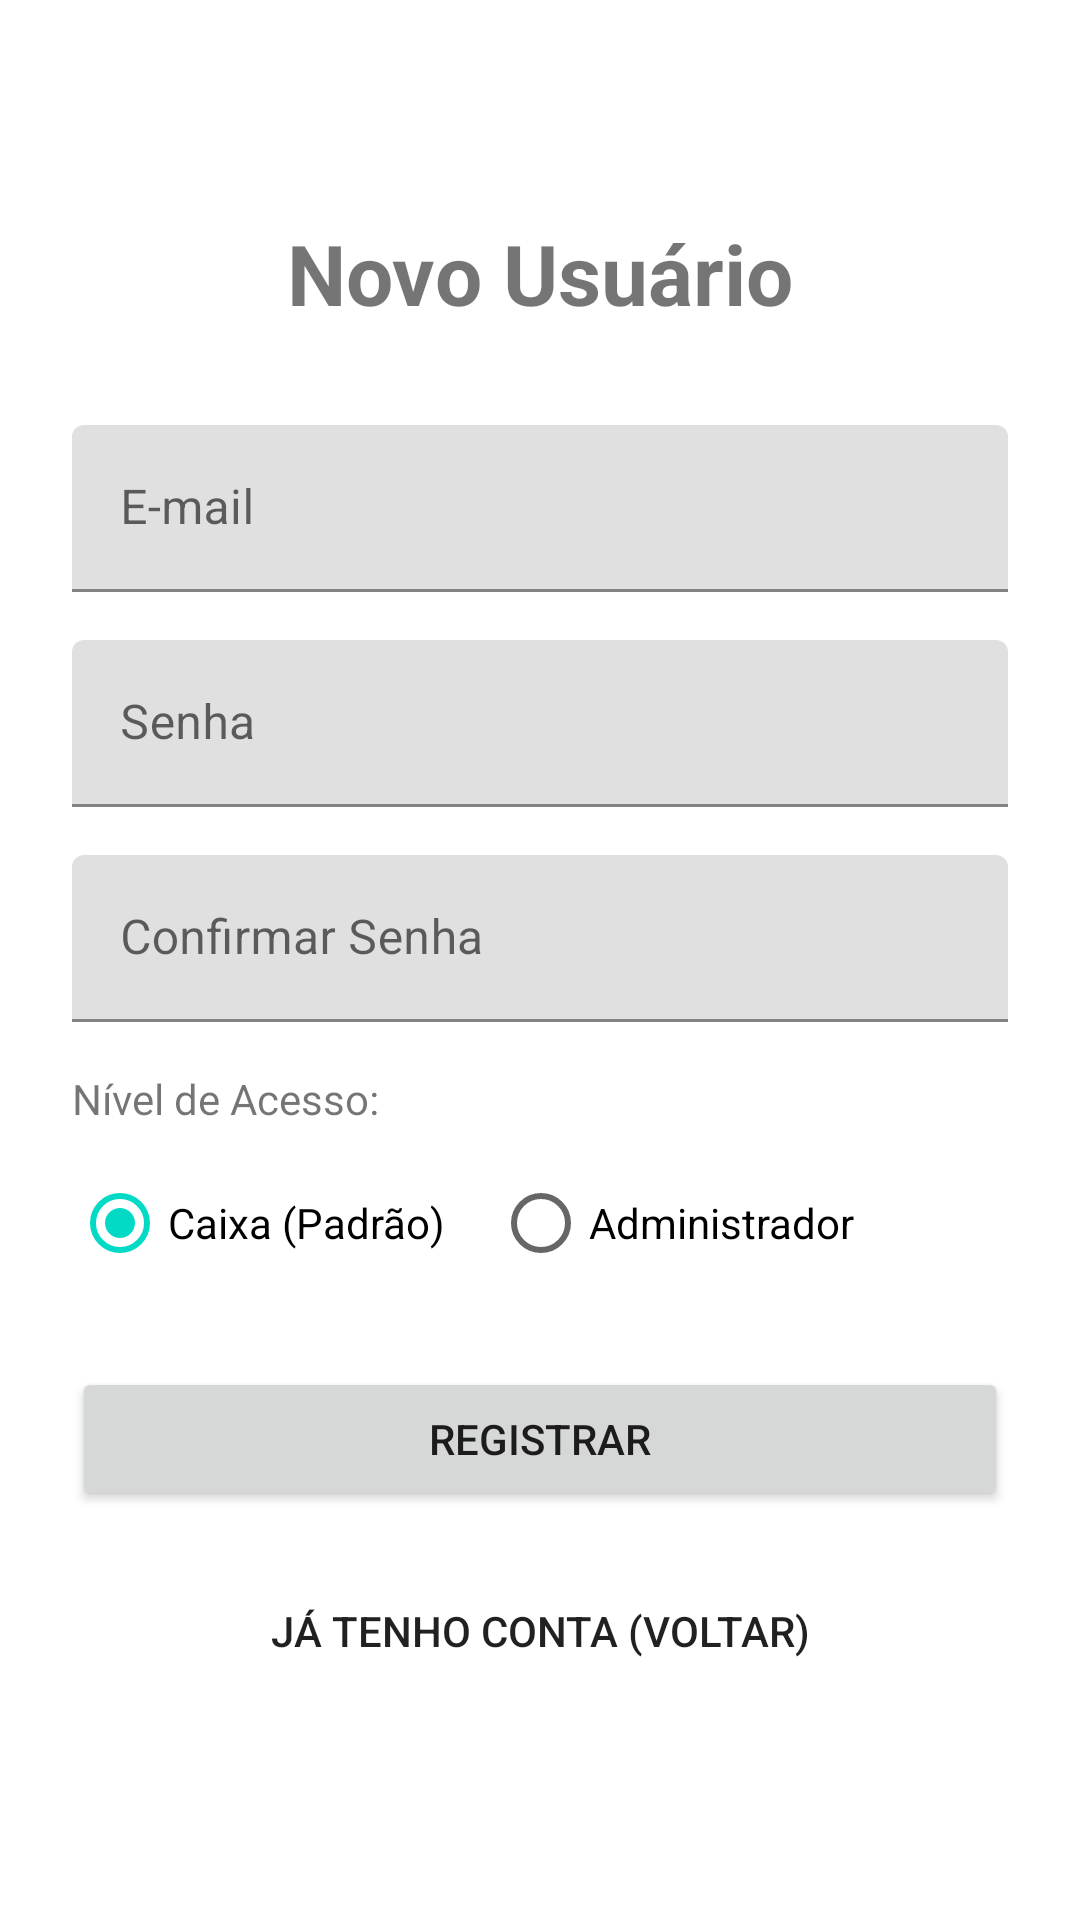

Layout XML and referenced resources for this Android screen:
<!-- AndroidManifest.xml: application theme Theme.AppLanchonete -->
<!-- res/layout/activity_registrar_usuario.xml -->
<?xml version="1.0" encoding="utf-8"?>
<LinearLayout xmlns:android="http://schemas.android.com/apk/res/android"
    android:layout_width="match_parent"
    android:layout_height="match_parent"
    android:orientation="vertical"
    android:padding="24dp"
    android:gravity="center">

    <TextView
        android:layout_width="wrap_content"
        android:layout_height="wrap_content"
        android:text="Novo Usuário"
        android:textSize="28sp"
        android:textStyle="bold"
        android:layout_marginBottom="32dp"/>

    <com.google.android.material.textfield.TextInputLayout
        android:layout_width="match_parent"
        android:layout_height="wrap_content"
        android:layout_marginBottom="16dp">
        <com.google.android.material.textfield.TextInputEditText
            android:id="@+id/etEmailRegistro"
            android:layout_width="match_parent"
            android:layout_height="wrap_content"
            android:hint="E-mail"
            android:inputType="textEmailAddress"/>
    </com.google.android.material.textfield.TextInputLayout>

    <com.google.android.material.textfield.TextInputLayout
        android:layout_width="match_parent"
        android:layout_height="wrap_content"
        android:layout_marginBottom="16dp">
        <com.google.android.material.textfield.TextInputEditText
            android:id="@+id/etSenhaRegistro"
            android:layout_width="match_parent"
            android:layout_height="wrap_content"
            android:hint="Senha"
            android:inputType="textPassword"/>
    </com.google.android.material.textfield.TextInputLayout>

    <com.google.android.material.textfield.TextInputLayout
        android:layout_width="match_parent"
        android:layout_height="wrap_content"
        android:layout_marginBottom="16dp">
        <com.google.android.material.textfield.TextInputEditText
            android:id="@+id/etConfirmarSenhaRegistro"
            android:layout_width="match_parent"
            android:layout_height="wrap_content"
            android:hint="Confirmar Senha"
            android:inputType="textPassword"/>
    </com.google.android.material.textfield.TextInputLayout>

    <TextView
        android:layout_width="wrap_content"
        android:layout_height="wrap_content"
        android:text="Nível de Acesso:"
        android:layout_gravity="start"
        android:layout_marginBottom="8dp"/>

    <RadioGroup
        android:id="@+id/rgTipoUsuario"
        android:layout_width="match_parent"
        android:layout_height="wrap_content"
        android:orientation="horizontal"
        android:layout_marginBottom="24dp">

        <RadioButton
            android:id="@+id/rbCaixa"
            android:layout_width="wrap_content"
            android:layout_height="wrap_content"
            android:text="Caixa (Padrão)"
            android:checked="true"
            android:layout_marginEnd="16dp"/>

        <RadioButton
            android:id="@+id/rbAdmin"
            android:layout_width="wrap_content"
            android:layout_height="wrap_content"
            android:text="Administrador"/>
    </RadioGroup>
    <Button
        android:id="@+id/btnRegistrar"
        android:layout_width="match_parent"
        android:layout_height="wrap_content"
        android:text="Registrar"
        android:padding="12dp"
        android:layout_marginBottom="16dp"/>

    <Button
        android:id="@+id/btnIrParaLogin"
        android:layout_width="match_parent"
        android:layout_height="wrap_content"
        android:text="Já tenho conta (Voltar)"
        style="?android:attr/borderlessButtonStyle"/>

</LinearLayout>
<!-- resources referenced by this layout -->
<resources>
  <style name="Theme.AppLanchonete" parent="Theme.MaterialComponents.DayNight.NoActionBar">
          <item name="colorPrimary">@color/purple_500</item>
          <item name="colorPrimaryVariant">@color/purple_700</item>
          <item name="colorOnPrimary">@color/white</item>
          <item name="colorSecondary">@color/teal_200</item>
          <item name="colorSecondaryVariant">@color/teal_700</item>
          <item name="colorOnSecondary">@color/black</item>
          <item name="android:statusBarColor">?attr/colorPrimaryVariant</item>
      </style>
  <!-- not gathered from this repository: default colours our renderer supplied (Android Studio template values) -->
  <color name="purple_500">#FF6200EE</color>
  <color name="purple_700">#FF3700B3</color>
  <color name="teal_200">#FF03DAC5</color>
  <color name="teal_700">#FF018786</color>
  <color name="black">#FF000000</color>
  <color name="white">#FFFFFFFF</color>
</resources>
